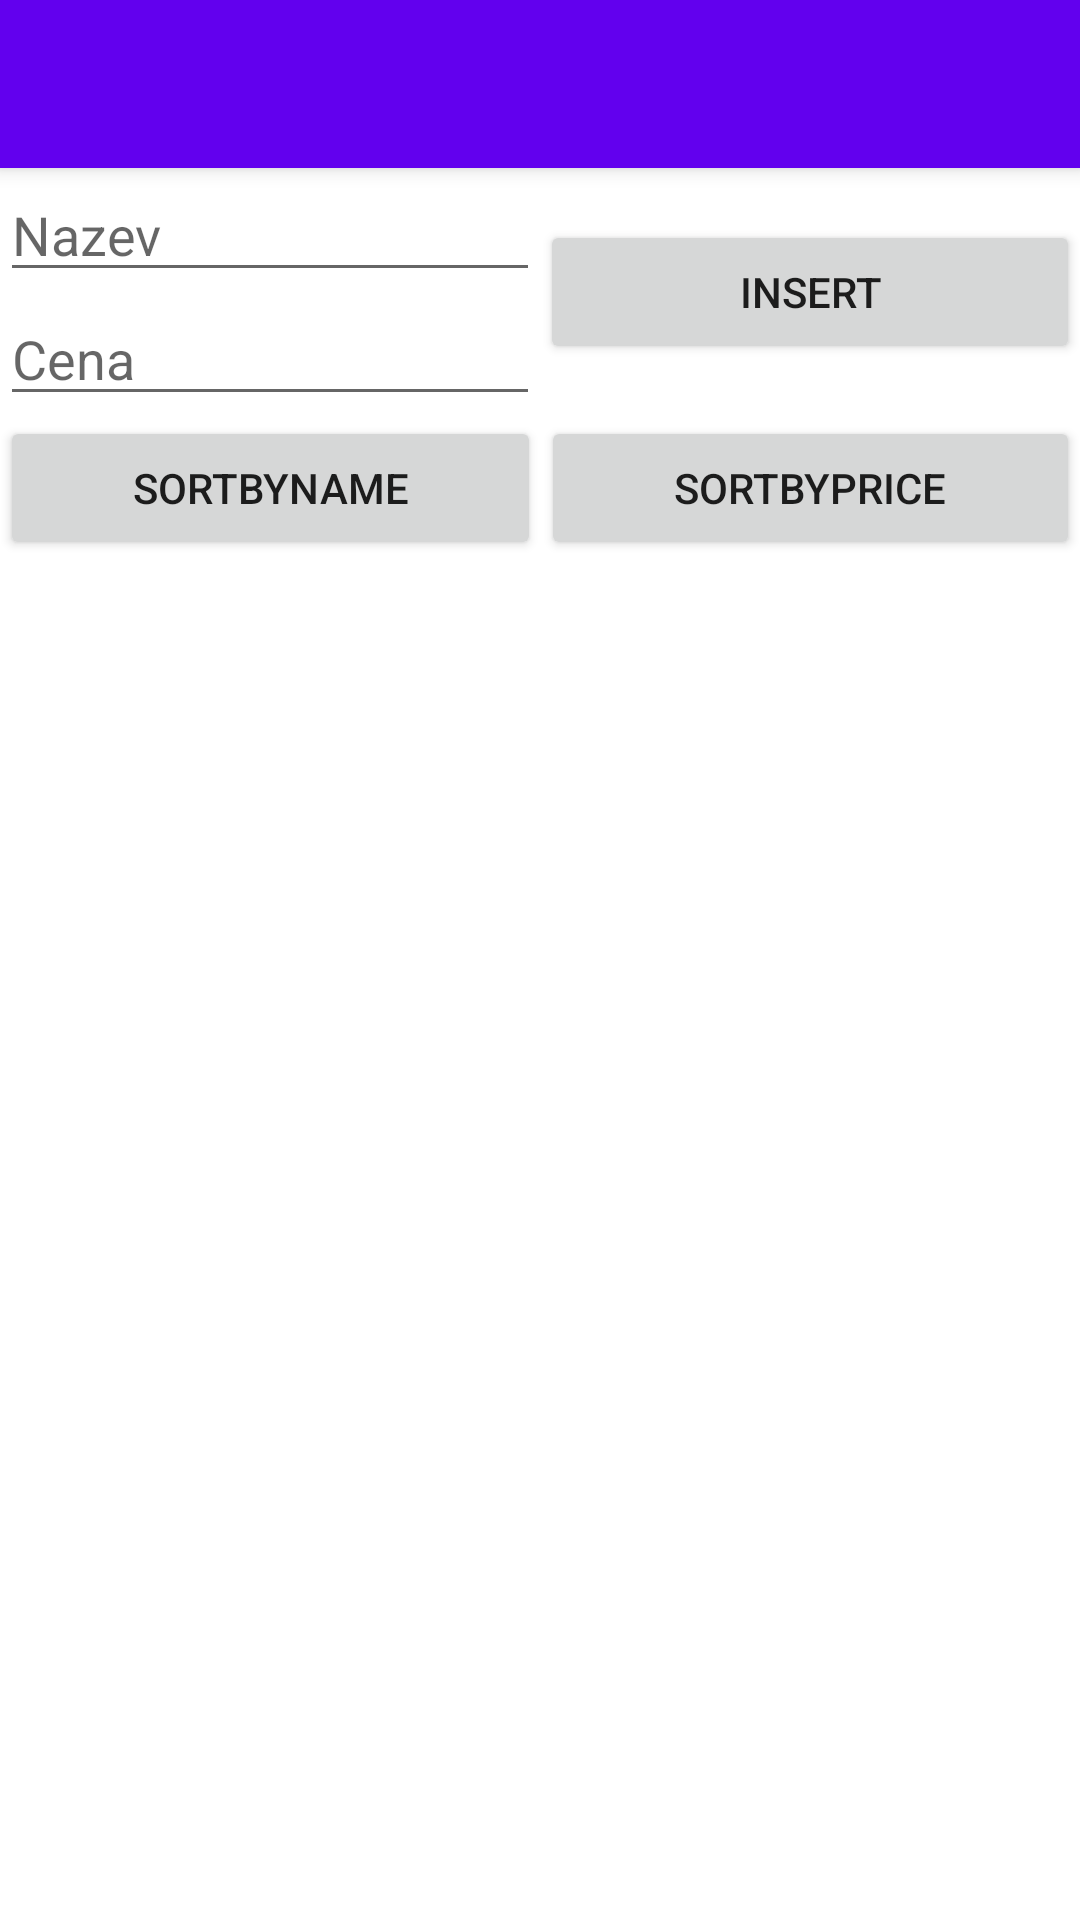

The Android layout XML behind this screen, and the referenced resources:
<!-- AndroidManifest.xml: activity theme Theme.Helppls.NoActionBar -->
<!-- res/layout/activity_main.xml -->
<?xml version="1.0" encoding="utf-8"?>
<androidx.coordinatorlayout.widget.CoordinatorLayout xmlns:android="http://schemas.android.com/apk/res/android"
    xmlns:app="http://schemas.android.com/apk/res-auto"
    xmlns:tools="http://schemas.android.com/tools"
    android:layout_width="match_parent"
    android:layout_height="match_parent"
    tools:context=".MainActivity">

    <com.google.android.material.appbar.AppBarLayout
        android:layout_width="match_parent"
        android:layout_height="wrap_content"
        android:theme="@style/Theme.Helppls.AppBarOverlay">

        <androidx.appcompat.widget.Toolbar
            android:id="@+id/toolbar"
            android:layout_width="match_parent"
            android:layout_height="?attr/actionBarSize"
            android:background="?attr/colorPrimary"
            app:popupTheme="@style/Theme.Helppls.PopupOverlay" />

    </com.google.android.material.appbar.AppBarLayout>



    <include layout="@layout/content_main" />

</androidx.coordinatorlayout.widget.CoordinatorLayout>
<!-- res/layout/content_main.xml (included above) -->
<?xml version="1.0" encoding="utf-8"?>
<LinearLayout xmlns:android="http://schemas.android.com/apk/res/android"
    xmlns:app="http://schemas.android.com/apk/res-auto"
    android:layout_width="match_parent"
    android:layout_height="match_parent"
    android:orientation="vertical"
    app:layout_behavior="@string/appbar_scrolling_view_behavior">

    <LinearLayout
        android:layout_width="match_parent"
        android:layout_height="wrap_content"
        android:gravity="center"
        android:orientation="horizontal">

        <LinearLayout
            android:layout_width="match_parent"
            android:layout_height="wrap_content"
            android:layout_weight="1"
            android:gravity="center"
            android:orientation="vertical">

            <EditText
                android:layout_width="match_parent"
                android:layout_height="wrap_content"
                android:id="@+id/editName"
                android:hint="Nazev"
                />

            <EditText
                android:layout_width="match_parent"
                android:layout_height="wrap_content"
                android:id="@+id/editPrice"
                android:hint="Cena"
                />

        </LinearLayout>

        <Button
            android:layout_width="match_parent"
            android:layout_height="wrap_content"
            android:layout_weight="1"
            android:id="@+id/btnInsert"
            android:text="Insert"
            />
    </LinearLayout>

    <LinearLayout
        android:layout_width="match_parent"
        android:layout_height="wrap_content"
        android:orientation="horizontal">

        <Button
            android:layout_width="wrap_content"
            android:layout_height="wrap_content"
            android:text="SortByName"
            android:id="@+id/btnName"
            android:layout_weight="1"/>

        <Button
            android:layout_width="wrap_content"
            android:layout_height="wrap_content"
            android:text="SortByPrice"
            android:id="@+id/btnPrice"
            android:layout_weight="1"/>

    </LinearLayout>

    <androidx.recyclerview.widget.RecyclerView
        android:layout_width="match_parent"
        android:layout_height="match_parent"
        android:id="@+id/rvColors"
        />

</LinearLayout>
<!-- resources referenced by this layout -->
<resources>
  <style name="Theme.Helppls.AppBarOverlay" parent="ThemeOverlay.AppCompat.Dark.ActionBar" />
  <style name="Theme.Helppls.PopupOverlay" parent="ThemeOverlay.AppCompat.Light" />
  <style name="Theme.Helppls.NoActionBar">
          <item name="windowActionBar">false</item>
          <item name="windowNoTitle">true</item>
      </style>
</resources>
